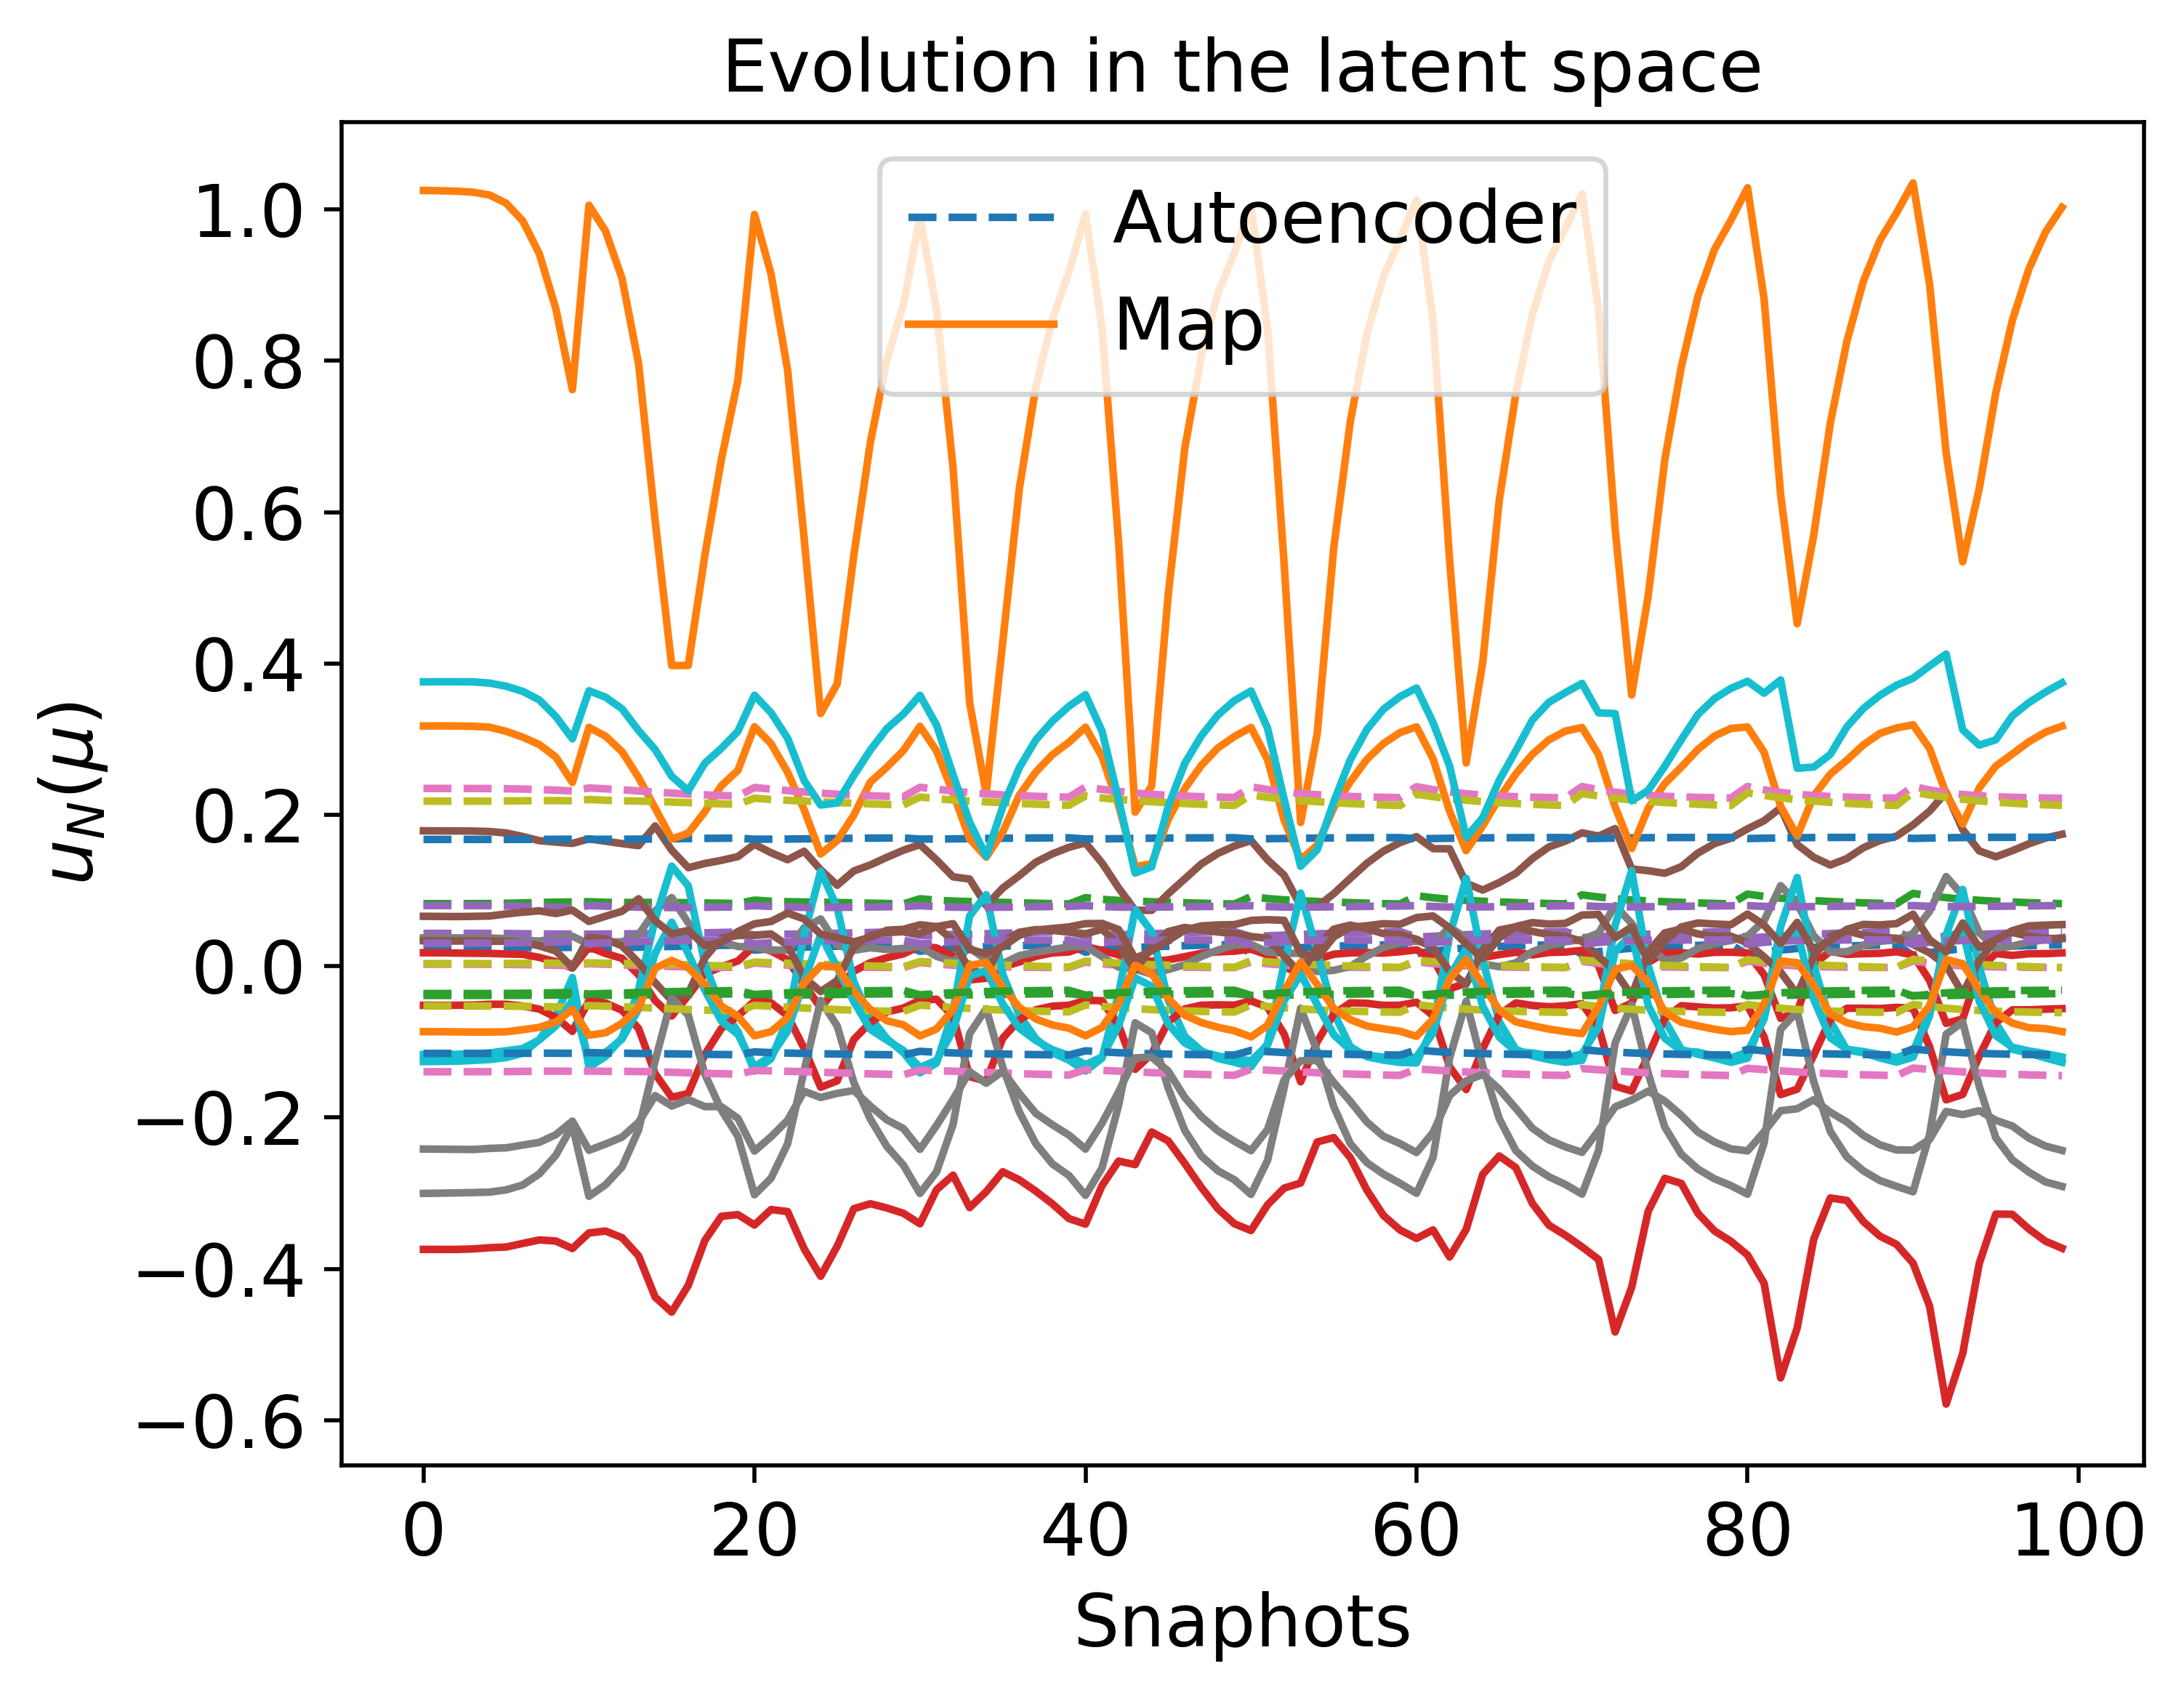

Values plotted in this chart, from the file beside it:
2.472260994714675988e-02, 8.259264639703624289e-02, 4.326963213780198741e-02, 2.456978832709951627e-03, 3.321959293265842363e-03, 1.674157650785002005e-01, -3.876711790232597460e-02, 7.999995441667540064e-02, 2.347960147993863045e-01, -5.269808083749669830e-02, -1.153611162398857498e-01, -3.625957901889989565e-02, 3.029965621139238743e-02, -1.395760739694477948e-01, 2.179654237457173960e-01
2.472917574812941166e-02, 8.262387512269590839e-02, 4.325465943640643962e-02, 2.419756670803435272e-03, 3.329842196511292873e-03, 1.674194704272370937e-01, -3.875864612878025806e-02, 7.994605284707480275e-02, 2.347394231193395686e-01, -5.272722978348317463e-02, -1.153612405768352084e-01, -3.623237268961362889e-02, 3.034191379346326198e-02, -1.395622283232805516e-01, 2.179731524440211288e-01
2.456998777862091921e-02, 8.452135697315363294e-02, 4.240854218802715681e-02, 1.026495008929627969e-03, 3.882118409405344635e-03, 1.675758950785536661e-01, -3.830276763466938100e-02, 7.757335781869166558e-02, 2.324934887722364396e-01, -5.387030428170096197e-02, -1.151233404401589000e-01, -3.521906916120729619e-02, 3.206000494272939760e-02, -1.387670922682150421e-01, 2.187469099855385291e-01
2.270840740424286130e-02, 8.512947343860413629e-02, 4.211623445277781069e-02, 3.357244763905082967e-03, 4.359166311419707118e-03, 1.675792556465055816e-01, -3.867517881671374974e-02, 7.994933207686101551e-02, 2.354616709494840310e-01, -5.224392791966680355e-02, -1.142613521132191945e-01, -3.694009440669254046e-02, 2.996660792998316614e-02, -1.386636804435357750e-01, 2.201608092663602523e-01
2.379149448292641050e-02, 8.431945142432911711e-02, 4.250017932530655851e-02, 2.404802817025482146e-03, 3.901887899818910939e-03, 1.675864176187210064e-01, -3.858479537014856270e-02, 7.929597864589538192e-02, 2.342650005224466148e-01, -5.293841105254287055e-02, -1.148119272561272802e-01, -3.621645216954644947e-02, 3.071278335384673708e-02, -1.389866742755136442e-01, 2.191497287496557422e-01
2.447742092175878015e-02, 8.410953584294293683e-02, 4.263733506930433848e-02, 1.552209027019679820e-03, 3.620874299798799555e-03, 1.676692111928860807e-01, -3.843485668977806441e-02, 7.856609913826942404e-02, 2.329876932388663668e-01, -5.367522518929228326e-02, -1.151444769370337795e-01, -3.555544444367865486e-02, 3.148880452746893877e-02, -1.391530526067788764e-01, 2.185674590800426031e-01
2.500570691016897745e-02, 8.416726382253997274e-02, 4.270839167144201837e-02, 7.305979451446987637e-04, 3.334587612739437282e-03, 1.678291643413987455e-01, -3.821935999608798429e-02, 7.786588220941534355e-02, 2.315368183819003223e-01, -5.453665633257922390e-02, -1.153985758793313610e-01, -3.489072348143174018e-02, 3.228982106283008469e-02, -1.393410330441005041e-01, 2.181033060288299075e-01
2.550180169344914288e-02, 8.419326144588132332e-02, 4.287433517774060648e-02, 1.552694716373243154e-05, 2.898290024822640452e-03, 1.680616680176387767e-01, -3.795798257729795372e-02, 7.743997877123388884e-02, 2.300192949570461221e-01, -5.549246300784298203e-02, -1.156603029909550745e-01, -3.426510132181528195e-02, 3.297999534505722391e-02, -1.397136941159907442e-01, 2.175372634422299556e-01
2.599434896860025254e-02, 8.407132030501825171e-02, 4.317389756792952560e-02, -5.428108281897854300e-04, 2.309566697359782643e-03, 1.683333175152104955e-01, -3.767896072160455134e-02, 7.735093094605248465e-02, 2.285839247139907215e-01, -5.645365950116080361e-02, -1.159475703626427073e-01, -3.372459264832713272e-02, 3.348606258146717002e-02, -1.402762397797278071e-01, 2.168321274093466255e-01
2.647810860861484969e-02, 8.381451574339549015e-02, 4.356636744946598000e-02, -9.624133773642524385e-04, 1.649833911771416469e-03, 1.685966390517064373e-01, -3.740150305516889290e-02, 7.748615635874224472e-02, 2.273263468598860915e-01, -5.733911398162686718e-02, -1.162463981811343999e-01, -3.327743431647501443e-02, 3.382642840695865294e-02, -1.409320362215973066e-01, 2.160490425567791750e-01
2.694256482684227738e-02, 8.347115766989367247e-02, 4.400193411374828112e-02, -1.279889647981109725e-03, 9.905336597163406226e-04, 1.688230293626492295e-01, -3.713567085602445528e-02, 7.772519663090821096e-02, 2.262739081389511520e-01, -5.811086039605497383e-02, -1.165403993814945610e-01, -3.291234124601313121e-02, 3.404588208256972143e-02, -1.415955201796500751e-01, 2.152526341594377113e-01
2.737755148022559190e-02, 8.308664058533336838e-02, 4.444507179063747482e-02, -1.523867993079000040e-03, 3.700013106040585969e-04, 1.690057374937139201e-01, -3.688585807056786459e-02, 7.799689284713164084e-02, 2.254119265447103726e-01, -5.876566187326977969e-02, -1.168181557634554446e-01, -3.261474354705972550e-02, 3.418221866683843896e-02, -1.422213483713860027e-01, 2.144851159516658889e-01
2.777664420580680527e-02, 8.269293747901262925e-02, 4.487517727643933890e-02, -1.713455160859035957e-03, -1.970399017629334581e-04, 1.691488719410022268e-01, -3.665330691023204607e-02, 7.826782198444655336e-02, 2.247108127994706106e-01, -5.931604199305928748e-02, -1.170737069409785724e-01, -3.237166299762778143e-02, 3.426168452303584439e-02, -1.427924051208058487e-01, 2.137680997374673264e-01
2.105951757155884521e-02, 8.721343635542030959e-02, 4.114060641335291757e-02, 4.076364829094457874e-03, 5.222885562894927745e-03, 1.677284168153990451e-01, -3.863593905353247815e-02, 7.990537668710588626e-02, 2.359772622021687472e-01, -5.187907376924553310e-02, -1.133613006783582150e-01, -3.748628305185496695e-02, 2.972102104538002290e-02, -1.379049119346924257e-01, 2.219817474294223103e-01
2.290877259534253307e-02, 8.577074013918735418e-02, 4.181975007905729125e-02, 2.506904109354618580e-03, 4.394495372476113319e-03, 1.677741776208563906e-01, -3.851609234172930635e-02, 7.894284554069877502e-02, 2.339498658545026977e-01, -5.306735127519036227e-02, -1.143118564307174650e-01, -3.628164899279148758e-02, 3.093610595917051231e-02, -1.385256294660920928e-01, 2.202261786560163193e-01
2.410966225670018934e-02, 8.511903836260502343e-02, 4.220902500324361095e-02, 1.268872603247947354e-03, 3.774389368302329129e-03, 1.679259699603910250e-01, -3.831481392340321812e-02, 7.812781265331641967e-02, 2.320324719361417654e-01, -5.421416195683161077e-02, -1.149257444706918430e-01, -3.529646955244859080e-02, 3.199429510049925374e-02, -1.389965433161020059e-01, 2.190722378594482100e-01
2.569405364370106609e-02, 8.444773362581847742e-02, 4.295834983393768264e-02, -4.120289726776992282e-04, 2.424051651979572310e-03, 1.684489584541033758e-01, -3.775216969180831411e-02, 7.748598904795361841e-02, 2.285416186242902048e-01, -5.646690028097483410e-02, -1.157942898813368038e-01, -3.380719617457116077e-02, 3.346436602289726975e-02, -1.402097426197067287e-01, 2.171734450527448568e-01
2.631342865197594527e-02, 8.405808439590030379e-02, 4.343853608616855128e-02, -9.161705452477863793e-04, 1.661914747726329000e-03, 1.687233796205036829e-01, -3.744730883169679336e-02, 7.761770938634814099e-02, 2.271405547343368081e-01, -5.745204626016930244e-02, -1.161690280378921136e-01, -3.328577129919438327e-02, 3.385565097201653773e-02, -1.409589941538668401e-01, 2.162209214682110359e-01
2.779672501173677257e-02, 8.271272131070146749e-02, 4.493119479205822525e-02, -1.733509349757519219e-03, -3.739294833254194045e-04, 1.692800021561180479e-01, -3.661837142946391954e-02, 7.846322924935340837e-02, 2.243779246534587379e-01, -5.955846658043650182e-02, -1.171062419314534003e-01, -3.230675605562886160e-02, 3.429509798757423428e-02, -1.429989864148618339e-01, 2.136490121583454749e-01
2.818487507929348310e-02, 8.228579489136943204e-02, 4.537733388412972663e-02, -1.880865849666340118e-03, -9.179071961605330537e-04, 1.693846015429234519e-01, -3.638252828550801038e-02, 7.873681744266425309e-02, 2.238064621574152036e-01, -6.003102264496767981e-02, -1.173543832947023802e-01, -3.210447933477145882e-02, 3.432122682125351293e-02, -1.435433858881053626e-01, 2.129382184780247433e-01
1.966316609284549446e-02, 8.898285252057097638e-02, 4.028988583593597766e-02, 4.672872733351025529e-03, 5.961052093680018274e-03, 1.678719993934958132e-01, -3.863357804121331923e-02, 7.987714749855069629e-02, 2.363832800570330184e-01, -5.158098709063683313e-02, -1.126001470469918109e-01, -3.793992790258873815e-02, 2.953353378535148246e-02, -1.372597443968517350e-01, 2.235406573737760416e-01
2.207237816207518327e-02, 8.705786569009694997e-02, 4.118850021806505501e-02, 2.672942248621019371e-03, 4.834147269298005346e-03, 1.679746680224565303e-01, -3.851542041666311533e-02, 7.877006491600643812e-02, 2.337259563915884963e-01, -5.314897159544999805e-02, -1.138486351604922203e-01, -3.639112670690154705e-02, 3.107406181482303201e-02, -1.381383511527745078e-01, 2.212303920491862363e-01
2.367390779059984351e-02, 8.599895302682418474e-02, 4.180495059768155053e-02, 1.192163342980929672e-03, 3.921910583375291456e-03, 1.681840604385259619e-01, -3.829144792236575251e-02, 7.799589459880484910e-02, 2.313797146139059402e-01, -5.458343115451501359e-02, -1.146884625307022648e-01, -3.519218081697559480e-02, 3.228515775799491866e-02, -1.388869942721029371e-01, 2.196037100784968554e-01
2.480277954559589534e-02, 8.531793856039203428e-02, 4.235542632095656151e-02, 1.422764073142030546e-04, 3.042355567574718186e-03, 1.684644408865230425e-01, -3.799937233834515399e-02, 7.765291569121930693e-02, 2.293376417188134064e-01, -5.590189190572928540e-02, -1.153070640095227029e-01, -3.427584145973824187e-02, 3.315130160784893892e-02, -1.396773858901382559e-01, 2.182827079245982516e-01
2.567141455709397169e-02, 8.473479616573519058e-02, 4.293088184679375030e-02, -5.730504232133918187e-04, 2.156114332862862915e-03, 1.687547843132410630e-01, -3.767710689930359874e-02, 7.767206818521654732e-02, 2.276421063327883354e-01, -5.706340814433568526e-02, -1.158116543344934191e-01, -3.358887442038573090e-02, 3.370664585273142749e-02, -1.405253809004723686e-01, 2.170855690131645588e-01
2.698696153280669835e-02, 8.361217732845831196e-02, 4.410248531482746648e-02, -1.394776362213540977e-03, 5.281365552812049280e-04, 1.692091346746028013e-01, -3.704394888578276673e-02, 7.818713952375849763e-02, 2.252387685110179838e-01, -5.883767200561241389e-02, -1.166193013156751612e-01, -3.268822021429682034e-02, 3.421820675649913518e-02, -1.421361274385817830e-01, 2.149721362723307772e-01
2.750564803342341047e-02, 8.308309056860326003e-02, 4.464833468055106475e-02, -1.634497235602841219e-03, -1.625774124736616838e-04, 1.693593608548148166e-01, -3.675682448269039504e-02, 7.849313698251837723e-02, 2.244234151419294554e-01, -5.948321573435524229e-02, -1.169458157256932501e-01, -3.239119280711331289e-02, 3.430960640155873015e-02, -1.428245662904851776e-01, 2.140680002125930348e-01
2.127994849285478815e-02, 8.822979977182918154e-02, 4.059182076644800991e-02, 2.866116030195833830e-03, 5.235655477290220017e-03, 1.681834147663964774e-01, -3.855882324797508393e-02, 7.870222256752601453e-02, 2.335445411158170448e-01, -5.320877615464259663e-02, -1.134160734492465350e-01, -3.651892786290843879e-02, 3.116879138343143368e-02, -1.378006723763298136e-01, 2.221768351817207665e-01
2.320614800869979025e-02, 8.681748328673938309e-02, 4.140202242993579196e-02, 1.209479922100300262e-03, 4.078819173934392084e-03, 1.684401297345776427e-01, -3.832459656542187842e-02, 7.799870413814576076e-02, 2.308790578219425960e-01, -5.486217901457857843e-02, -1.144411928199099426e-01, -3.516137299137825356e-02, 3.247958608412972875e-02, -1.387867063840637349e-01, 2.201592065821615374e-01
2.454825209340145628e-02, 8.584997455406748190e-02, 4.212638257312104062e-02, 9.580533008862559033e-05, 3.008104078954410444e-03, 1.687397959246497992e-01, -3.801153557124067189e-02, 7.777499519025801722e-02, 2.287021462370563696e-01, -5.629403863682783810e-02, -1.151872685104631810e-01, -3.417586046160959318e-02, 3.334500514051384062e-02, -1.397685994835565770e-01, 2.185405720166966603e-01
2.554989258623241097e-02, 8.505818824850536197e-02, 4.283125806448519896e-02, -6.334689003709736196e-04, 2.003853359763103741e-03, 1.690205929940164498e-01, -3.766790898917262570e-02, 7.787965698547405502e-02, 2.269928616067962979e-01, -5.748750318275513971e-02, -1.157717919732509648e-01, -3.346836808099770688e-02, 3.386440547777876814e-02, -1.407329479247272641e-01, 2.171455437398182864e-01
2.800313792244191885e-02, 8.258101751558559467e-02, 4.525030759768539079e-02, -1.838779174478423917e-03, -1.011804734684333164e-03, 1.696252123633645026e-01, -3.643470071933523069e-02, 7.902972293577474605e-02, 2.233728145724127034e-01, -6.031554594392175839e-02, -1.172839786591269723e-01, -3.207394181572036096e-02, 3.438003860900229469e-02, -1.437050226765117233e-01, 2.130749688824103982e-01
2.839932805374654340e-02, 8.210472364467372164e-02, 4.572143282787617669e-02, -1.958936272243045045e-03, -1.534967026994528286e-03, 1.696829008689411389e-01, -3.618970912557092912e-02, 7.928348983738349454e-02, 2.229275340298738362e-01, -6.071156717217252724e-02, -1.175333328976569947e-01, -3.190302722042653860e-02, 3.436212411349993251e-02, -1.442204876076524922e-01, 2.123535794419242617e-01
1.739468396578871048e-02, 9.187420912578286858e-02, 3.885140533732220347e-02, 5.610610254158140096e-03, 7.167222840064463307e-03, 1.681541532199907485e-01, -3.869906958832300403e-02, 7.986113470089531430e-02, 2.369488393953566585e-01, -5.113794476810979567e-02, -1.113668361007529722e-01, -3.865140713997081839e-02, 2.928072315767229344e-02, -1.362162635928355348e-01, 2.261088475076108162e-01
2.052833545788739639e-02, 8.931341733928588322e-02, 4.002275183473034958e-02, 3.069343587758821632e-03, 5.607240758952763797e-03, 1.683970153159979333e-01, -3.863210392943853405e-02, 7.870009944056997886e-02, 2.333837701503316264e-01, -5.325834403873461187e-02, -1.130099124060629789e-01, -3.665310960071790219e-02, 3.124009554614174192e-02, -1.374994066424373718e-01, 2.230738597428102155e-01
2.425204083639363392e-02, 8.638003840687734358e-02, 4.186920043768303096e-02, 1.049211573892846230e-04, 3.021009758785382464e-03, 1.689990002651839684e-01, -3.806307185734953552e-02, 7.793115592703010741e-02, 2.281937219920769089e-01, -5.660061696394756703e-02, -1.150447657518716832e-01, -3.412731254474442311e-02, 3.348839761008446519e-02, -1.398191227637803902e-01, 2.188593526852196103e-01
2.537297987718660150e-02, 8.540810949839854060e-02, 4.268347112403654553e-02, -6.444969822261069174e-04, 1.924511737645917282e-03, 1.692627355492230812e-01, -3.769900646210861545e-02, 7.808507834771755141e-02, 2.264809246659184316e-01, -5.781364538813457687e-02, -1.156986131797273221e-01, -3.339914593073930321e-02, 3.398338641535349203e-02, -1.408704810375064065e-01, 2.172963142385150037e-01
2.624112110558535563e-02, 8.457576779214766305e-02, 4.343696335417909782e-02, -1.132464745406969349e-03, 9.653568504273789133e-04, 1.694634346881221387e-01, -3.733905056744640794e-02, 7.836175764010484823e-02, 2.252125454127504312e-01, -5.876434801719068041e-02, -1.162202044502008841e-01, -3.288308661556602064e-02, 3.424619444435561544e-02, -1.418048832843034623e-01, 2.159644309293721476e-01
2.751313075954266857e-02, 8.320324682038302000e-02, 4.473364752396040422e-02, -1.686515189947472874e-03, -5.651906412815051401e-04, 1.697018636840285644e-01, -3.669298665163854556e-02, 7.896245909505462957e-02, 2.235744273875435451e-01, -6.008787092631807242e-02, -1.170017998361466832e-01, -3.223020683901950401e-02, 3.441570654044931454e-02, -1.433046387956808387e-01, 2.138428412927607380e-01
2.799342077655936692e-02, 8.263626363325338176e-02, 4.527908348896671903e-02, -1.846992746420693474e-03, -1.169201139337886853e-03, 1.697649625531585660e-01, -3.641419563739958787e-02, 7.923244744279620000e-02, 2.230453398836381718e-01, -6.055024764797110187e-02, -1.173003426189364179e-01, -3.201866251305757194e-02, 3.441291320610283255e-02, -1.438960707521501070e-01, 2.129967564487380560e-01
1.645050306831132361e-02, 9.308636724401221640e-02, 3.822940158042004849e-02, 5.987212545302238696e-03, 7.669811214470041022e-03, 1.682942470107714195e-01, -3.875434488291661789e-02, 7.986914761298599674e-02, 2.371388813069602308e-01, -5.097503629454395307e-02, -1.108550523330382870e-01, -3.893559542568898052e-02, 2.919819186603801048e-02, -1.357867416518904191e-01, 2.271915864226001225e-01
1.981421164884928851e-02, 9.032557031783616797e-02, 3.947729467046223045e-02, 3.274095636149283728e-03, 5.954201523052998594e-03, 1.686129932542823340e-01, -3.872619497319142873e-02, 7.874109966786869974e-02, 2.332330845632421268e-01, -5.330331616336527606e-02, -1.126268741077705998e-01, -3.678778876775583989e-02, 3.129819039825650767e-02, -1.372263797891507819e-01, 2.239273038625123058e-01
2.223801964429450093e-02, 8.834724606516236589e-02, 4.059038420260215746e-02, 1.369116409735455066e-03, 4.419909527953704703e-03, 1.689414208668153505e-01, -3.848904777426152835e-02, 7.818099325316213433e-02, 2.301133634558118757e-01, -5.527206005560382496e-02, -1.139373942175674753e-01, -3.520324876858006713e-02, 3.273754142281563861e-02, -1.385831931785074800e-01, 2.213079095564786103e-01
2.393097376718208991e-02, 8.690942895004361013e-02, 4.159132228063563974e-02, 1.453594529853419876e-04, 3.067751261164690640e-03, 1.692463512197234232e-01, -3.814129724013531897e-02, 7.810101207057554284e-02, 2.277660235532207589e-01, -5.685120573700181562e-02, -1.148880028807875570e-01, -3.410954738536910863e-02, 3.360395774072250097e-02, -1.398389306457477888e-01, 2.192192030126611790e-01
2.516155612729574498e-02, 8.577694043074875208e-02, 4.250190553959351525e-02, -6.277322444900284692e-04, 1.894821634850388063e-03, 1.694892862970809877e-01, -3.775727734930542367e-02, 7.828260888521215710e-02, 2.260544094573883889e-01, -5.807724929228649802e-02, -1.156040652440462474e-01, -3.336058310180059494e-02, 3.408187293085418457e-02, -1.409595308658847246e-01, 2.175076557657468490e-01
2.610058153335396286e-02, 8.483408968167475972e-02, 4.332220002391245356e-02, -1.125976431564631140e-03, 8.947272176858467796e-04, 1.696627487050105798e-01, -3.737927708354262663e-02, 7.856381732559757081e-02, 2.248187831967071171e-01, -5.901647129268772218e-02, -1.161645720141618598e-01, -3.283815128828027757e-02, 3.432493438591651541e-02, -1.419270440881198470e-01, 2.160803108229385483e-01
2.684388476524494568e-02, 8.402951618400424094e-02, 4.405159071206460331e-02, -1.457235664549602063e-03, 4.940588940829047769e-05, 1.697782998142124966e-01, -3.702694459814843964e-02, 7.886302865064595546e-02, 2.239223495396238661e-01, -5.973756415743053383e-02, -1.166153915586260054e-01, -3.246398725683642683e-02, 3.443211890914094769e-02, -1.427483216164006086e-01, 2.148788246534001356e-01
2.744751315460359012e-02, 8.333562040786891834e-02, 4.469518600903561040e-02, -1.684175717486198053e-03, -6.649447959181979890e-04, 1.698513506595167311e-01, -3.670685748986688562e-02, 7.914712474099733219e-02, 2.232634844514978789e-01, -6.029751440978996929e-02, -1.169850685688531844e-01, -3.218881654646001816e-02, 3.446151010020448435e-02, -1.434427325297971401e-01, 2.138600156309852229e-01
2.836668787643659151e-02, 8.220736532257480467e-02, 4.576183969792948364e-02, -1.957472700661541404e-03, -1.791051943594913027e-03, 1.699182730049030310e-01, -3.616132136389837992e-02, 7.963690708957610331e-02, 2.223980309964588564e-01, -6.109277721490402602e-02, -1.175524748449876394e-01, -3.182220437500996035e-02, 3.440568789703891267e-02, -1.445355690546833438e-01, 2.122395325230169716e-01
1.560167597285234790e-02, 9.418164733504960640e-02, 3.765735990722455379e-02, 6.317909586971737733e-03, 8.121085112969205280e-03, 1.684336292933491519e-01, -3.881922612791149918e-02, 7.988529103057884218e-02, 2.372821855806989122e-01, -5.084216301568544871e-02, -1.103958699589707576e-01, -3.918394064699676910e-02, 2.913704596482374898e-02, -1.354043165816298522e-01, 2.281722640272546843e-01
1.913440150593423775e-02, 9.127778570510100553e-02, 3.895281335789264887e-02, 3.475955482443466877e-03, 6.280278943017630379e-03, 1.688295557265618307e-01, -3.883499938905532467e-02, 7.881125002952231451e-02, 2.330871862229780267e-01, -5.334653355400916647e-02, -1.122643218396029846e-01, -3.691997993410234269e-02, 3.134868363805299457e-02, -1.369760839853041978e-01, 2.247416645281669623e-01
2.175233116287179219e-02, 8.907351980865729768e-02, 4.018360830653459198e-02, 1.478367001383890577e-03, 4.599906937251844671e-03, 1.691858577458279500e-01, -3.860150032395896769e-02, 7.831405254412510120e-02, 2.297986886422943020e-01, -5.543263762623221180e-02, -1.136862273687669622e-01, -3.525048084172510005e-02, 3.283357126265824127e-02, -1.384773812004579663e-01, 2.218890544834174750e-01
2.672207836305760462e-02, 8.423969512459107689e-02, 4.395016929497420899e-02, -1.443027595823395117e-03, -6.855925464842629347e-07, 1.699417824297986268e-01, -3.707150703838090616e-02, 7.903868894154961189e-02, 2.236176187539864746e-01, -5.993090534042544437e-02, -1.165663935523762046e-01, -3.243532605487050441e-02, 3.448958721585165810e-02, -1.428425736562879689e-01, 2.149855185716858519e-01
2.735573785962661097e-02, 8.349670996468364081e-02, 4.462403880100409420e-02, -1.672791732320576220e-03, -7.248762726460519518e-04, 1.699930680312105868e-01, -3.673938909451759938e-02, 7.931076197627534574e-02, 2.229935149712494735e-01, -6.047258767087507203e-02, -1.169512744463414161e-01, -3.216118876054253201e-02, 3.450677089978370499e-02, -1.435407782328426141e-01, 2.139280247996385720e-01
2.787579572469025060e-02, 8.285946469088394106e-02, 4.521235481229928660e-02, -1.833036724385019110e-03, -1.336106684570472457e-03, 1.700183796126699121e-01, -3.644225658691829101e-02, 7.955737115571702434e-02, 2.225327841934901518e-01, -6.089686825021042166e-02, -1.172690938552604090e-01, -3.195623389835326733e-02, 3.448137753012610329e-02, -1.441295902036232035e-01, 2.130314078713159143e-01
1.483214100653380656e-02, 9.517973297869229687e-02, 3.712765030337819572e-02, 6.610773441322075582e-03, 8.529346521897433406e-03, 1.685720017177615715e-01, -3.889101840789834647e-02, 7.990799216337762800e-02, 2.373871968086379014e-01, -5.073419631607248292e-02, -1.099803946292658985e-01, -3.940267079225409641e-02, 2.909312221677163787e-02, -1.350612918325166945e-01, 2.290674736017452584e-01
1.848600921493162227e-02, 9.217843802373969220e-02, 3.844738981704871883e-02, 3.672626861731042875e-03, 6.588273052712206521e-03, 1.690454016647795765e-01, -3.895426099301170508e-02, 7.890145220316213681e-02, 2.329433981236058160e-01, -5.338942893668294221e-02, -1.119200871130662939e-01, -3.704817931190568236e-02, 3.139478546051153313e-02, -1.367445883239551407e-01, 2.255205862158698449e-01
2.127031491829873416e-02, 8.977898442711829130e-02, 3.977790874281243033e-02, 1.596843428984673005e-03, 4.783685844205676913e-03, 1.694260380854510362e-01, -3.872675421722865385e-02, 7.846074052637795615e-02, 2.295125869476282998e-01, -5.557414189184566033e-02, -1.134373936139026623e-01, -3.530694676107163504e-02, 3.291767959504302704e-02, -1.383692143148798348e-01, 2.224696500517207853e-01
2.467672419867981970e-02, 8.655169055480320395e-02, 4.207116784060650067e-02, -5.490037876920395802e-04, 1.933140724999159741e-03, 1.699120949478532261e-01, -3.792714735887640215e-02, 7.865174057122914508e-02, 2.253575305467432066e-01, -5.848738474059854420e-02, -1.153754237266515770e-01, -3.333700733166146402e-02, 3.424778504232230125e-02, -1.410408663543269436e-01, 2.180467991007910278e-01
2.574867304981590457e-02, 8.541165258135804961e-02, 4.301096096828491144e-02, -1.075340582842244886e-03, 8.629711730745907123e-04, 1.700324962121414762e-01, -3.751305147662919309e-02, 7.892220062118063262e-02, 2.241760772514288791e-01, -5.940731916359402731e-02, -1.160074684086180863e-01, -3.279720995351841778e-02, 3.446400882601484417e-02, -1.420615740548325234e-01, 2.164465393221149669e-01
2.724515646230643226e-02, 8.367896845686090268e-02, 4.452858930108492819e-02, -1.655523586246507176e-03, -7.556158465170230995e-04, 1.701293975080952758e-01, -3.678590883913594733e-02, 7.945853085989607045e-02, 2.227522710239687176e-01, -6.062296920726169963e-02, -1.169051434583329580e-01, -3.214308330435917266e-02, 3.455246880593847852e-02, -1.436094539953936544e-01, 2.140332985584307290e-01
... 9 more rows
